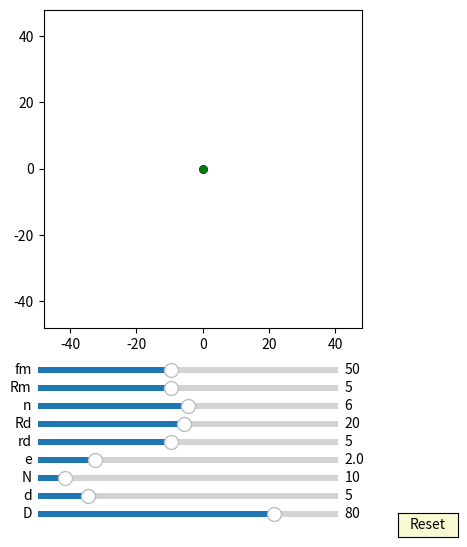

Python code for this plot:
import numpy as np
import matplotlib.pyplot as plt
import matplotlib.animation as animation
from matplotlib.widgets import Slider, Button

fig, ax = plt.subplots(figsize=(6,6))
plt.subplots_adjust(left=0.15, bottom=0.35)

ax.set_aspect('equal')
plt.xlim(-1.2*40,1.2*40)
plt.ylim(-1.2*40,1.2*40)
#plt.grid()
t = np.linspace(0, 2*np.pi, 4000)
delta = 1


## draw pin
num_pins = 61
pins = [ax.plot([], [], 'k-')[0] for n in range(num_pins)]
def draw_pin_init():
    for p in pins:
        p.set_data([0], [0])

def pin_update(n,d,D):
    for i in range(int(n)):    
        x = (d/2*np.sin(t)+ D/2*np.cos(2*i*np.pi/n))
        y = (d/2*np.cos(t) + D/2*np.sin(2*i*np.pi/n))
        pins[i].set_data(x,y)
 

## draw inner_pin
num_inner_pins = 10
inner_pins = [ax.plot([], [], 'g-')[0] for n in range(num_inner_pins)]
def draw_inner_pin_init():
    for p in inner_pins:
        p.set_data([0], [0])

def inner_pin_update(n,N,rd,Rd,phi):
    for i in range(int(n)):    
        x = (rd*np.sin(t)+ Rd*np.cos(2*i*np.pi/n))*np.cos(-phi/(N-1)+ 3*np.pi/(N-1)-np.pi/3) - (rd*np.cos(t) + Rd*np.sin(2*i*np.pi/n))*np.sin(-phi/(N-1)+ 3*np.pi/(N-1)-np.pi/3)
        y = (rd*np.sin(t)+ Rd*np.cos(2*i*np.pi/n))*np.sin(-phi/(N-1)+ 3*np.pi/(N-1)-np.pi/3) + (rd*np.cos(t) + Rd*np.sin(2*i*np.pi/n))*np.cos(-phi/(N-1)+ 3*np.pi/(N-1)-np.pi/3)
        inner_pins[i].set_data(x,y)


## draw drive_pin
d0, = ax.plot([0], [0],'k-', lw=2)
def drive_pin_update(r):
    x = r*np.sin(t)
    y = r*np.cos(t)
    d0.set_data(x,y)


#inner circleA:
num_inner_circlesA = 10
inner_circlesA = [ax.plot([], [], 'r-')[0] for n in range(num_inner_circlesA)]
def draw_inner_circleA_init():
    for p in inner_circlesA:
        p.set_data([0], [0])

def update_inner_circleA(e,n,N,rd,Rd, phi):
    for i in range(int(n)):
        x = ((rd+e)*np.cos(t)+Rd*np.cos(2*i*np.pi/n))*np.cos(-phi/(N-1)+ 3*np.pi/(N-1)-np.pi/3) - ((rd+e)*np.sin(t)+Rd*np.sin(2*i*np.pi/n))*np.sin(-phi/(N-1)+ 3*np.pi/(N-1)-np.pi/3) + e*np.cos(phi)
        y = ((rd+e)*np.cos(t)+Rd*np.cos(2*i*np.pi/n))*np.sin(-phi/(N-1)+ 3*np.pi/(N-1)-np.pi/3) + ((rd+e)*np.sin(t)+Rd*np.sin(2*i*np.pi/n))*np.cos(-phi/(N-1)+ 3*np.pi/(N-1)-np.pi/3) + e*np.sin(phi)        
        inner_circlesA[i].set_data(x,y)

#inner circleB:
num_inner_circlesB = 10
inner_circlesB = [ax.plot([], [], 'b-')[0] for n in range(num_inner_circlesB)]
def draw_inner_circleB_init():
    for p in inner_circlesB:
        p.set_data([0], [0])

def update_inner_circleB(e,n,N,rd,Rd, phi):  
    for i in range(int(n)):
        x = ((rd+e)*np.cos(t)+Rd*np.cos(2*i*np.pi/n))*np.cos(-phi/(N-1)+ 3*np.pi/(N-1) - np.pi/(3)) - ((rd+e)*np.sin(t)+Rd*np.sin(2*i*np.pi/n))*np.sin(-phi/(N-1)+ 3*np.pi/(N-1)- np.pi/(3)) - e*np.cos(phi-np.pi/3)
        y = ((rd+e)*np.cos(t)+Rd*np.cos(2*i*np.pi/n))*np.sin(-phi/(N-1)+ 3*np.pi/(N-1)- np.pi/(3)) + ((rd+e)*np.sin(t)+Rd*np.sin(2*i*np.pi/n))*np.cos(-phi/(N-1)+ 3*np.pi/(N-1)- np.pi/(3)) - e*np.sin(phi-np.pi/3)
        inner_circlesB[i].set_data(x,y)


#inner circleC:
num_inner_circlesC = 10
inner_circlesC = [ax.plot([], [], 'g-')[0] for n in range(num_inner_circlesC)]
def draw_inner_circleC_init():
    for p in inner_circlesC:
        p.set_data([0], [0])

def update_inner_circleC(e,n,N,rd,Rd, phi):
    for i in range(int(n)):
        x = ((rd+e)*np.cos(t)+Rd*np.cos(2*i*np.pi/n))*np.cos(-phi/(N-1) + 3*np.pi/(N-1) - np.pi/(3)) - ((rd+e)*np.sin(t)+Rd*np.sin(2*i*np.pi/n))*np.sin(-phi/(N-1) + 3*np.pi/(N-1)- np.pi/(3)) - e*np.cos(phi+np.pi/3)
        y = ((rd+e)*np.cos(t)+Rd*np.cos(2*i*np.pi/n))*np.sin(-phi/(N-1) + 3*np.pi/(N-1)- np.pi/(3)) + ((rd+e)*np.sin(t)+Rd*np.sin(2*i*np.pi/n))*np.cos(-phi/(N-1) + 3*np.pi/(N-1)- np.pi/(3)) - e*np.sin(phi+np.pi/3)
        inner_circlesC[i].set_data(x,y)


##inner pinA:
inner_pinA, = ax.plot([0],[0],'r-')
dotA, = ax.plot([0],[0], 'ro', ms=5)
def update_inner_pinA(e,Rm, phi):
    x = (Rm+e)*np.cos(t)+e*np.cos(phi)
    y = (Rm+e)*np.sin(t)+e*np.sin(phi)
    inner_pinA.set_data(x,y)
    
    x1 = (Rm+e)*np.cos(phi)+e*np.cos(phi)
    y1 = (Rm+e)*np.sin(phi)+e*np.sin(phi)
    dotA.set_data(x1, y1)

##inner pinB:
inner_pinB, = ax.plot([0],[0],'b-')
dotB, = ax.plot([0],[0], 'bo', ms=5)

def update_inner_pinB(e,Rm, phi):
    x = (Rm+e)*np.cos(t)-e*np.cos(phi-np.pi/3)
    y = (Rm+e)*np.sin(t)-e*np.sin(phi-np.pi/3)
    inner_pinB.set_data(x,y)
    
    x1 = (Rm+e)*np.cos(phi+2*np.pi/3)-e*np.cos(phi-np.pi/3)
    y1 = (Rm+e)*np.sin(phi+2*np.pi/3)-e*np.sin(phi-np.pi/3)
    dotB.set_data(x1, y1)

##inner pinC:
inner_pinC, = ax.plot([0],[0],'g-')
dotC, = ax.plot([0],[0], 'go', ms=5)

def update_inner_pinC(e,Rm, phi):
    x = (Rm+e)*np.cos(t)-e*np.cos(phi+np.pi/3)
    y = (Rm+e)*np.sin(t)-e*np.sin(phi+np.pi/3)
    inner_pinC.set_data(x,y)
    
    x1 = (Rm+e)*np.cos(phi-2*np.pi/3)-e*np.cos(phi+np.pi/3)
    y1 = (Rm+e)*np.sin(phi-2*np.pi/3)-e*np.sin(phi+np.pi/3)
    dotC.set_data(x1, y1)


##ehypocycloidA:
ehypocycloidA, = ax.plot([0], [0],'r-')
edotA, = ax.plot([0],[0], 'ro', ms=5)
def update_ehypocycloidA(e,n,D,d, phis):
    RD=D/2
    rd=d/2
    rc = (n-1)*(RD/n)
    rm = (RD/n)
    xa = (rc+rm)*np.cos(t)-e*np.cos((rc+rm)/rm*t)
    ya = (rc+rm)*np.sin(t)-e*np.sin((rc+rm)/rm*t)

    dxa = (rc+rm)*(-np.sin(t)+(e/rm)*np.sin((rc+rm)/rm*t))
    dya = (rc+rm)*(np.cos(t)-(e/rm)*np.cos((rc+rm)/rm*t))

    x = (xa + rd/np.sqrt(dxa**2 + dya**2)*(-dya))*np.cos(-phis/(n-1))-(ya + rd/np.sqrt(dxa**2 + dya**2)*dxa)*np.sin(-phis/(n-1))  + e*np.cos(phis)
    y = (xa + rd/np.sqrt(dxa**2 + dya**2)*(-dya))*np.sin(-phis/(n-1))+(ya + rd/np.sqrt(dxa**2 + dya**2)*dxa)*np.cos(-phis/(n-1))  + e*np.sin(phis)
    ehypocycloidA.set_data(x,y)
    edotA.set_data(x[0], y[0])


##ehypocycloidB:
ehypocycloidB, = ax.plot([0],[0],'b-')
edotB, = ax.plot([0],[0], 'bo', ms=5)

def update_ehypocycloidB(e,n,D,d, phis):
    RD=D/2
    rd=d/2
    rc = (n-1)*(RD/n)
    rm = (RD/n)
    xa = (rc+rm)*np.cos(t)+e*np.cos((rc+rm)/rm*t)
    ya = (rc+rm)*np.sin(t)+e*np.sin((rc+rm)/rm*t)

    dxa = (rc+rm)*(-np.sin(t)-(e/rm)*np.sin((rc+rm)/rm*t))
    dya = (rc+rm)*(np.cos(t)+(e/rm)*np.cos((rc+rm)/rm*t))

    x = (xa + rd/np.sqrt(dxa**2 + dya**2)*(-dya))*np.cos(-phis/(n-1) + np.pi/3/(n-1))-(ya + rd/np.sqrt(dxa**2 + dya**2)*dxa)*np.sin(-phis/(n-1) + np.pi/3/(n-1))  - e*np.cos(phis-np.pi/3)
    y = (xa + rd/np.sqrt(dxa**2 + dya**2)*(-dya))*np.sin(-phis/(n-1) + np.pi/3/(n-1))+(ya + rd/np.sqrt(dxa**2 + dya**2)*dxa)*np.cos(-phis/(n-1) + np.pi/3/(n-1))  - e*np.sin(phis-np.pi/3)
    ehypocycloidB.set_data(x,y)

    edotB.set_data(x[0], y[0])


##ehypocycloidC:
ehypocycloidC, = ax.plot([0],[0],'g-')
edotC, = ax.plot([0],[0], 'go', ms=5)
def update_ehypocycloidC(e,n,D,d, phis):
    RD=D/2
    rd=d/2
    rc = (n-1)*(RD/n)
    rm = (RD/n)
    xa = (rc+rm)*np.cos(t)+e*np.cos((rc+rm)/rm*t)
    ya = (rc+rm)*np.sin(t)+e*np.sin((rc+rm)/rm*t)

    dxa = (rc+rm)*(-np.sin(t)-(e/rm)*np.sin((rc+rm)/rm*t))
    dya = (rc+rm)*(np.cos(t)+(e/rm)*np.cos((rc+rm)/rm*t))

    x = (xa + rd/np.sqrt(dxa**2 + dya**2)*(-dya))*np.cos(-phis/(n-1) - np.pi/3/(n-1))-(ya + rd/np.sqrt(dxa**2 + dya**2)*dxa)*np.sin(-phis/(n-1) - np.pi/3/(n-1))  - e*np.cos(phis+np.pi/3)
    y = (xa + rd/np.sqrt(dxa**2 + dya**2)*(-dya))*np.sin(-phis/(n-1) - np.pi/3/(n-1))+(ya + rd/np.sqrt(dxa**2 + dya**2)*dxa)*np.cos(-phis/(n-1) - np.pi/3/(n-1))  - e*np.sin(phis+np.pi/3)
    ehypocycloidC.set_data(x,y)

    edotC.set_data(x[0], y[0])


axcolor = 'lightgoldenrodyellow'

ax_fm = plt.axes([0.25, 0.27, 0.5, 0.02], facecolor=axcolor)
ax_Rm = plt.axes([0.25, 0.24, 0.5, 0.02], facecolor=axcolor)
ax_n = plt.axes([0.25, 0.21, 0.5, 0.02], facecolor=axcolor)
ax_Rd = plt.axes([0.25, 0.18, 0.5, 0.02], facecolor=axcolor)
ax_rd = plt.axes([0.25, 0.15, 0.5, 0.02], facecolor=axcolor)
ax_e = plt.axes([0.25, 0.12, 0.5, 0.02], facecolor=axcolor)
ax_N = plt.axes([0.25, 0.09, 0.5, 0.02], facecolor=axcolor)
ax_d = plt.axes([0.25, 0.06, 0.5, 0.02], facecolor=axcolor)
ax_D = plt.axes([0.25, 0.03, 0.5, 0.02], facecolor=axcolor)

sli_fm = Slider(ax_fm, 'fm', 10, 100, valinit=50, valstep=delta)
sli_Rm = Slider(ax_Rm, 'Rm', 1, 10, valinit=5, valstep=delta)
sli_n = Slider(ax_n, 'n', 2, 10, valinit=6, valstep=delta)
sli_Rd = Slider(ax_Rd, 'Rd', 1, 40, valinit=20, valstep=delta)
sli_rd = Slider(ax_rd, 'rd', 1, 10, valinit=5, valstep=delta)
sli_e = Slider(ax_e, 'e', 0.1, 10, valinit=2, valstep=delta/10)
sli_N = Slider(ax_N, 'N', 3, 80, valinit=10, valstep=delta)
sli_d = Slider(ax_d, 'd', 2, 20, valinit=5,valstep=delta/10)
sli_D = Slider(ax_D, 'D', 5, 100, valinit=80,valstep=delta)

def update(val):
    sfm = sli_Rm.val
    sRm = sli_Rm.val
    sRd = sli_Rd.val
    sn = sli_n.val
    srd = sli_rd.val    
    se = sli_e.val
    sN = sli_N.val
    sd = sli_d.val
    sD = sli_D.val
    ax.set_xlim(-1.2*0.5*sD,1.2*0.5*sD)
    ax.set_ylim(-1.2*0.5*sD,1.2*0.5*sD)



sli_fm.on_changed(update)
sli_Rm.on_changed(update)
sli_Rd.on_changed(update)
sli_n.on_changed(update)
sli_rd.on_changed(update)
sli_e.on_changed(update)
sli_N.on_changed(update)
sli_d.on_changed(update)
sli_D.on_changed(update)

resetax = plt.axes([0.85, 0.001, 0.1, 0.04])
button = Button(resetax, 'Reset', color=axcolor, hovercolor='0.975')

def reset(event):
    sli_fm.reset()    
    sli_Rm.reset()
    sli_n.reset()
    sli_rd.reset()
    sli_Rd.reset()    
    sli_e.reset()
    sli_N.reset()
    sli_d.reset()
    sli_D.reset()

button.on_clicked(reset)

def animate(frame):
    sfm = sli_fm.val
    sRm = sli_Rm.val
    sRd = sli_Rd.val
    sn = sli_n.val
    srd = sli_rd.val    
    se = sli_e.val
    sN = sli_N.val
    sd = sli_d.val
    sD = sli_D.val
    frame = frame+1
    phi = 2*np.pi*frame/sfm

    draw_pin_init()
    draw_inner_pin_init()
    draw_inner_circleA_init()
    draw_inner_circleB_init()
    draw_inner_circleC_init()
    pin_update(sN,sd,sD)

    update_inner_pinA(se,sRm, phi)
    update_inner_pinB(se,sRm, phi)
    update_inner_pinC(se,sRm, phi)

    inner_pin_update(sn,sN,srd,sRd,phi)    

    drive_pin_update(sRm)
    update_inner_circleA(se,sn,sN,srd,sRd, phi)
    update_inner_circleB(se,sn,sN,srd,sRd, phi)
    update_inner_circleC(se,sn,sN,srd,sRd, phi)    

    update_ehypocycloidA(se,sN,sD,sd, phi)
    update_ehypocycloidB(se,sN,sD,sd, phi)
    update_ehypocycloidC(se,sN,sD,sd, phi)

    fig.canvas.draw_idle()

ani = animation.FuncAnimation(fig, animate,frames=int(sli_fm.val*(sli_N.val-1)), interval=150)
dpi=100
plt.show()
